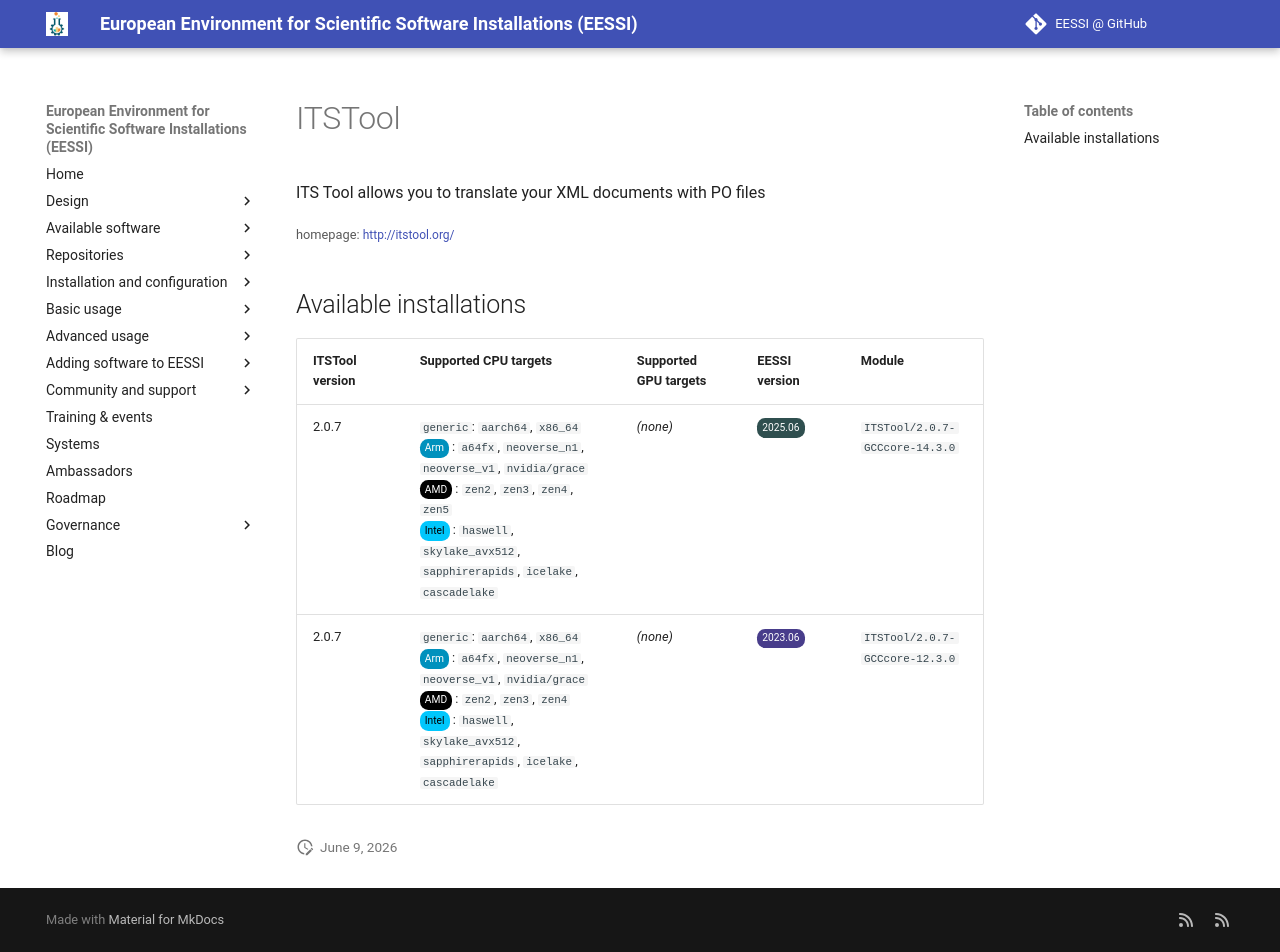

repository: EESSI/docs · page: available_software/detail/ITSTool/index.html · generator: mkdocs

---
json_ld:
  '@context': https://schema.org
  '@type': SoftwareApplication
  applicationCategory: DeveloperApplication
  description: ITS Tool allows you to translate your XML documents with PO files
  license: Not confirmed
  name: ITSTool
  offers:
    '@type': Offer
    price: 0
  operatingSystem: LINUX
  review:
    '@type': Review
    author:
      '@type': Organization
      name: EESSI
    reviewBody: Application has been successfully made available on all architectures
      supported by EESSI
    reviewRating:
      '@type': Rating
      ratingValue: 5
  softwareRequirements: See https://www.eessi.io/docs/ for how to make EESSI available
    on your system
  softwareVersion: '[''2.0.7'']'
  url: http://itstool.org/
---
# ITSTool


ITS Tool allows you to translate your XML documents with PO files

<small>homepage: </small><span class="software-link">[http://itstool.org/](http://itstool.org/)</span>

## Available installations


|ITSTool version|Supported CPU targets|Supported GPU targets|EESSI version|Module|
| --- | --- | --- | --- | --- |
|2.0.7|`generic`: `aarch64`, `x86_64`<br/><span class="software-cpu-arm">Arm</span>: `a64fx`, `neoverse_n1`, `neoverse_v1`, `nvidia/grace`<br/><span class="software-cpu-amd">AMD</span>: `zen2`, `zen3`, `zen4`, `zen5`<br/><span class="software-cpu-intel">Intel</span>: `haswell`, `skylake_avx512`, `sapphirerapids`, `icelake`, `cascadelake`<br/>|*(none)*|<span class="software-eessi-version-202506">2025.06</span>|`ITSTool/2.0.7-GCCcore-14.3.0`|
|2.0.7|`generic`: `aarch64`, `x86_64`<br/><span class="software-cpu-arm">Arm</span>: `a64fx`, `neoverse_n1`, `neoverse_v1`, `nvidia/grace`<br/><span class="software-cpu-amd">AMD</span>: `zen2`, `zen3`, `zen4`<br/><span class="software-cpu-intel">Intel</span>: `haswell`, `skylake_avx512`, `sapphirerapids`, `icelake`, `cascadelake`<br/>|*(none)*|<span class="software-eessi-version-202306">2023.06</span>|`ITSTool/2.0.7-GCCcore-12.3.0`|
